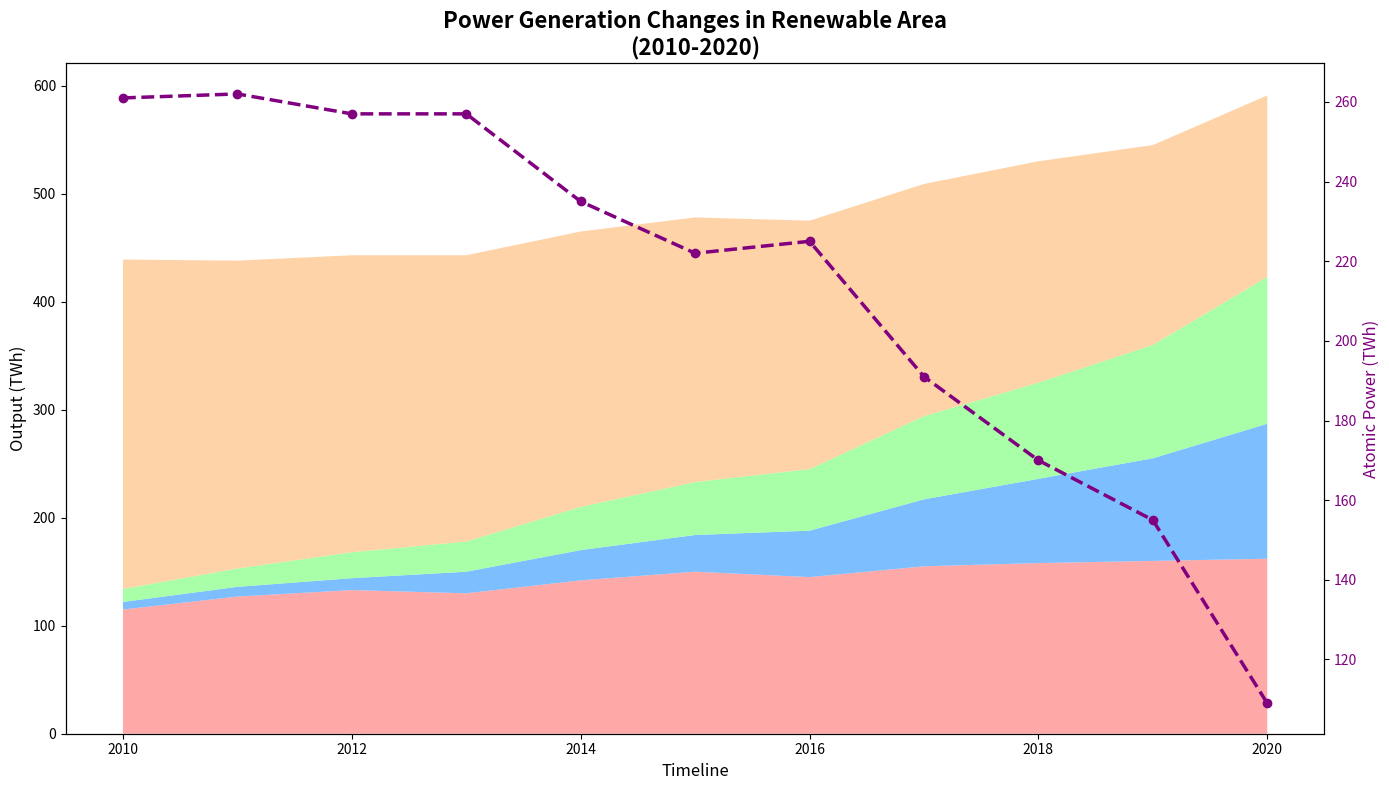

Generate this figure with matplotlib:
import matplotlib.pyplot as plt
import numpy as np

years = np.arange(2010, 2021)
hydropower = np.array([115, 127, 133, 130, 142, 150, 145, 155, 158, 160, 162])
solar = np.array([7, 9, 11, 20, 28, 34, 43, 62, 78, 95, 125])
wind = np.array([12, 17, 24, 28, 40, 49, 57, 77, 89, 105, 136])
fossil_fuels = np.array([305, 285, 275, 265, 255, 245, 230, 215, 205, 185, 168])
nuclear = 700 - (hydropower + solar + wind + fossil_fuels)

fig, ax1 = plt.subplots(figsize=(14, 8))

new_colors = ['#ff9999', '#66b3ff', '#99ff99', '#ffcc99']
ax1.stackplot(years, hydropower, solar, wind, fossil_fuels, colors=new_colors, alpha=0.85)

ax1.set_xlabel('Timeline', fontsize=12)
ax1.set_ylabel('Output (TWh)', fontsize=12, color='k')
ax1.set_title('Power Generation Changes in Renewable Area\n(2010-2020)', fontsize=16, weight='bold')

ax2 = ax1.twinx()
ax2.plot(years, nuclear, color='purple', marker='o', linestyle='--', linewidth=2.5)
ax2.set_ylabel('Atomic Power (TWh)', fontsize=12, color='purple')
ax2.tick_params(axis='y', labelcolor='purple')

plt.tight_layout()
plt.show()
